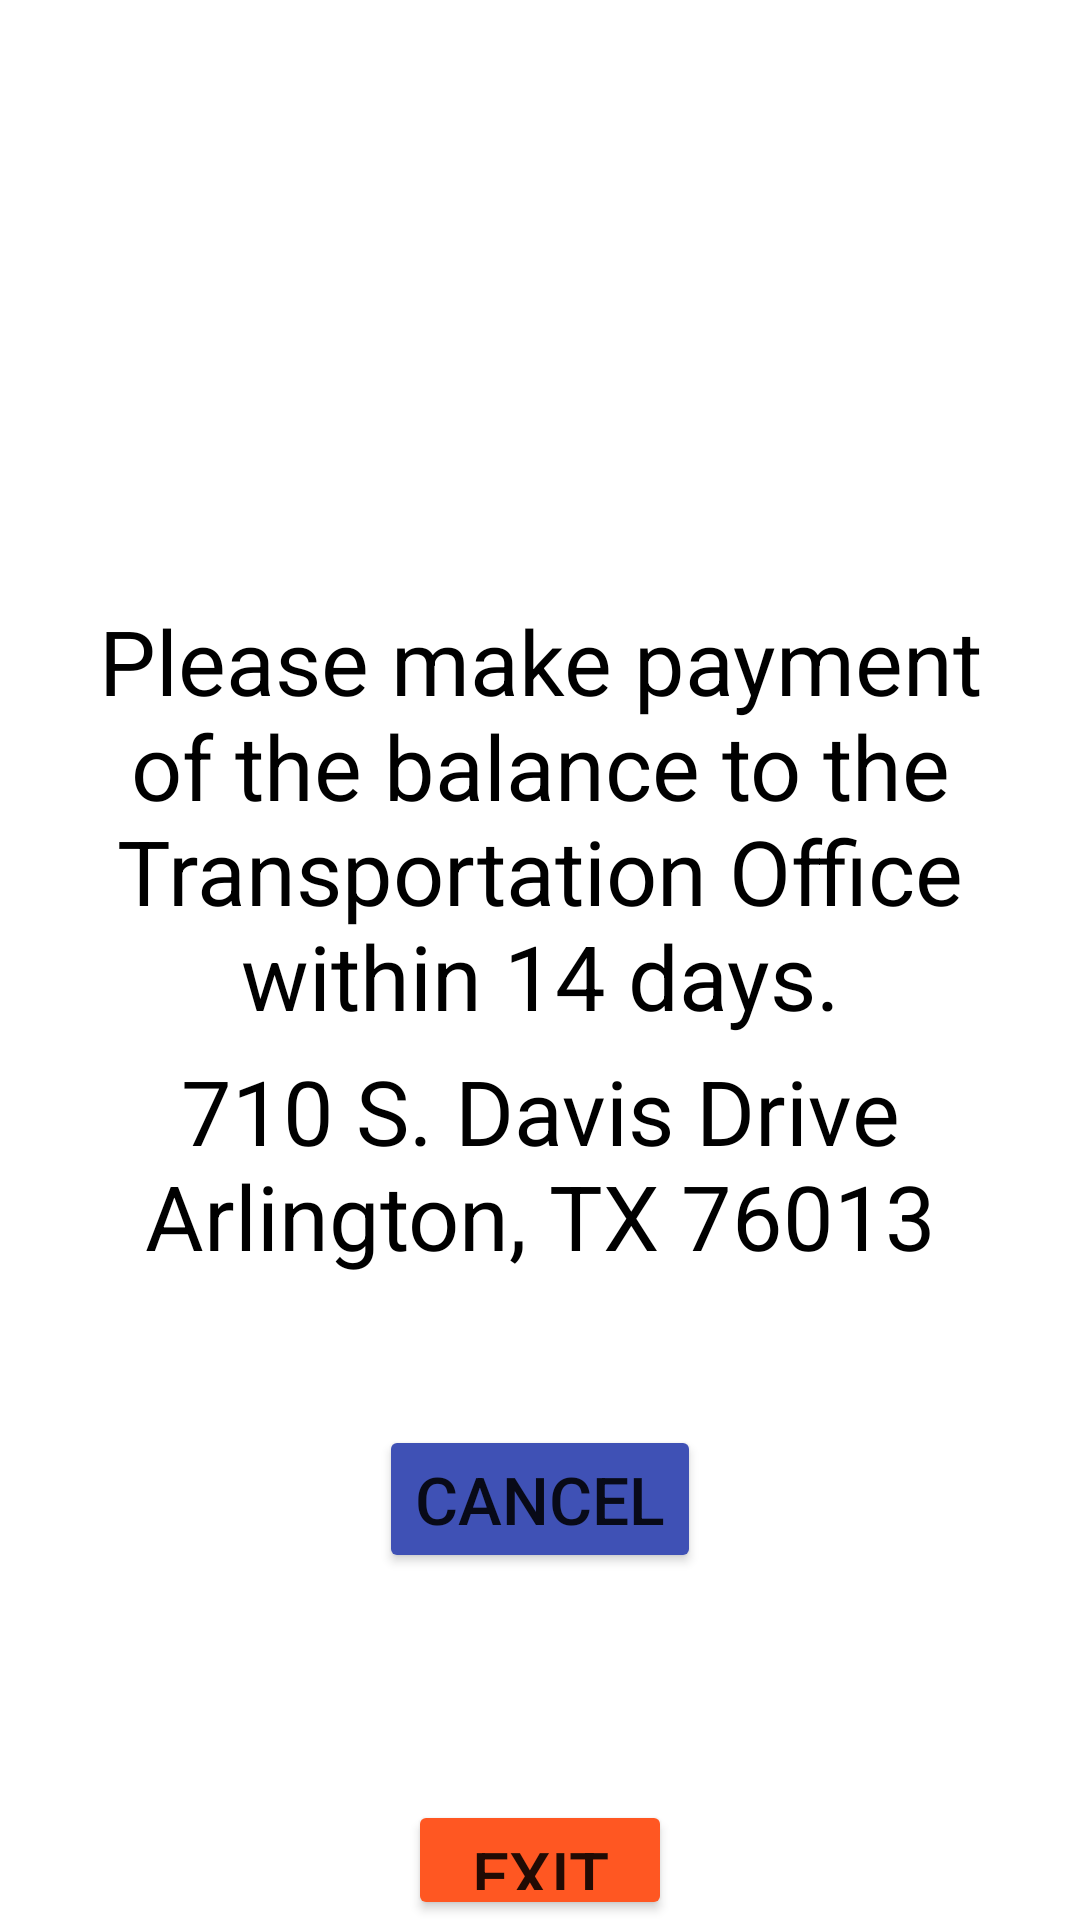

Android layout source for this screen:
<!-- AndroidManifest.xml: application theme Theme.MakePayment -->
<!-- res/layout/activity_cash_payment.xml -->
<?xml version="1.0" encoding="utf-8"?>

<RelativeLayout xmlns:android="http://schemas.android.com/apk/res/android"
    android:layout_width="match_parent"
    android:layout_height="match_parent"
    xmlns:app="http://schemas.android.com/apk/res-auto"
    android:paddingLeft="16dp"
    android:paddingRight="16dp">

    <TextView
        android:layout_width="wrap_content"
        android:layout_height="wrap_content"
        android:text="Please make payment of the balance to the Transportation Office within 14 days."
        android:textAppearance="@style/TextAppearance.AppCompat.Large"
        android:textAlignment="center"
        android:textSize="30dp"
        android:textColor="@color/black"
        android:layout_centerHorizontal="true"
        android:layout_marginTop="200dp"
        android:gravity="center_horizontal" />

    <TextView
        android:layout_width="wrap_content"
        android:layout_height="wrap_content"
        android:text="710 S. Davis Drive Arlington, TX 76013"
        android:textAppearance="@style/TextAppearance.AppCompat.Large"
        android:textAlignment="center"
        android:textSize="30dp"
        android:textColor="@color/black"
        android:layout_centerHorizontal="true"
        android:layout_marginTop="350dp"
        android:gravity="center_horizontal" />

    <Button
        android:id="@+id/Cancel"
        android:layout_width="wrap_content"
        android:layout_height="wrap_content"
        android:text="Cancel"
        android:textSize="22dp"
        android:layout_centerHorizontal="true"
        android:layout_marginTop="475dp"
        app:backgroundTint="#3F51B5"/>

    <Button
        android:id="@+id/Exit"
        android:layout_width="wrap_content"
        android:layout_height="wrap_content"
        android:text="Exit"
        android:textSize="22dp"
        android:layout_centerHorizontal="true"
        android:layout_marginTop="600dp"
        app:backgroundTint="#FF5722"/>

</RelativeLayout>
<!-- resources referenced by this layout -->
<resources>
  <style name="Theme.MakePayment" parent="Theme.MaterialComponents.DayNight.DarkActionBar">
          
          <item name="colorPrimary">@color/purple_500</item>
          <item name="colorPrimaryVariant">@color/purple_700</item>
          <item name="colorOnPrimary">@color/white</item>
          
          <item name="colorSecondary">@color/teal_200</item>
          <item name="colorSecondaryVariant">@color/teal_700</item>
          <item name="colorOnSecondary">@color/black</item>
          
          <item name="android:statusBarColor" tools:targetApi="l">?attr/colorPrimaryVariant</item>
          
      </style>
  <!-- not gathered from this repository: default colours our renderer supplied (Android Studio template values) -->
  <color name="purple_500">#FF6200EE</color>
  <color name="purple_700">#FF3700B3</color>
  <color name="teal_200">#FF03DAC5</color>
  <color name="teal_700">#FF018786</color>
  <color name="black">#FF000000</color>
  <color name="white">#FFFFFFFF</color>
</resources>
